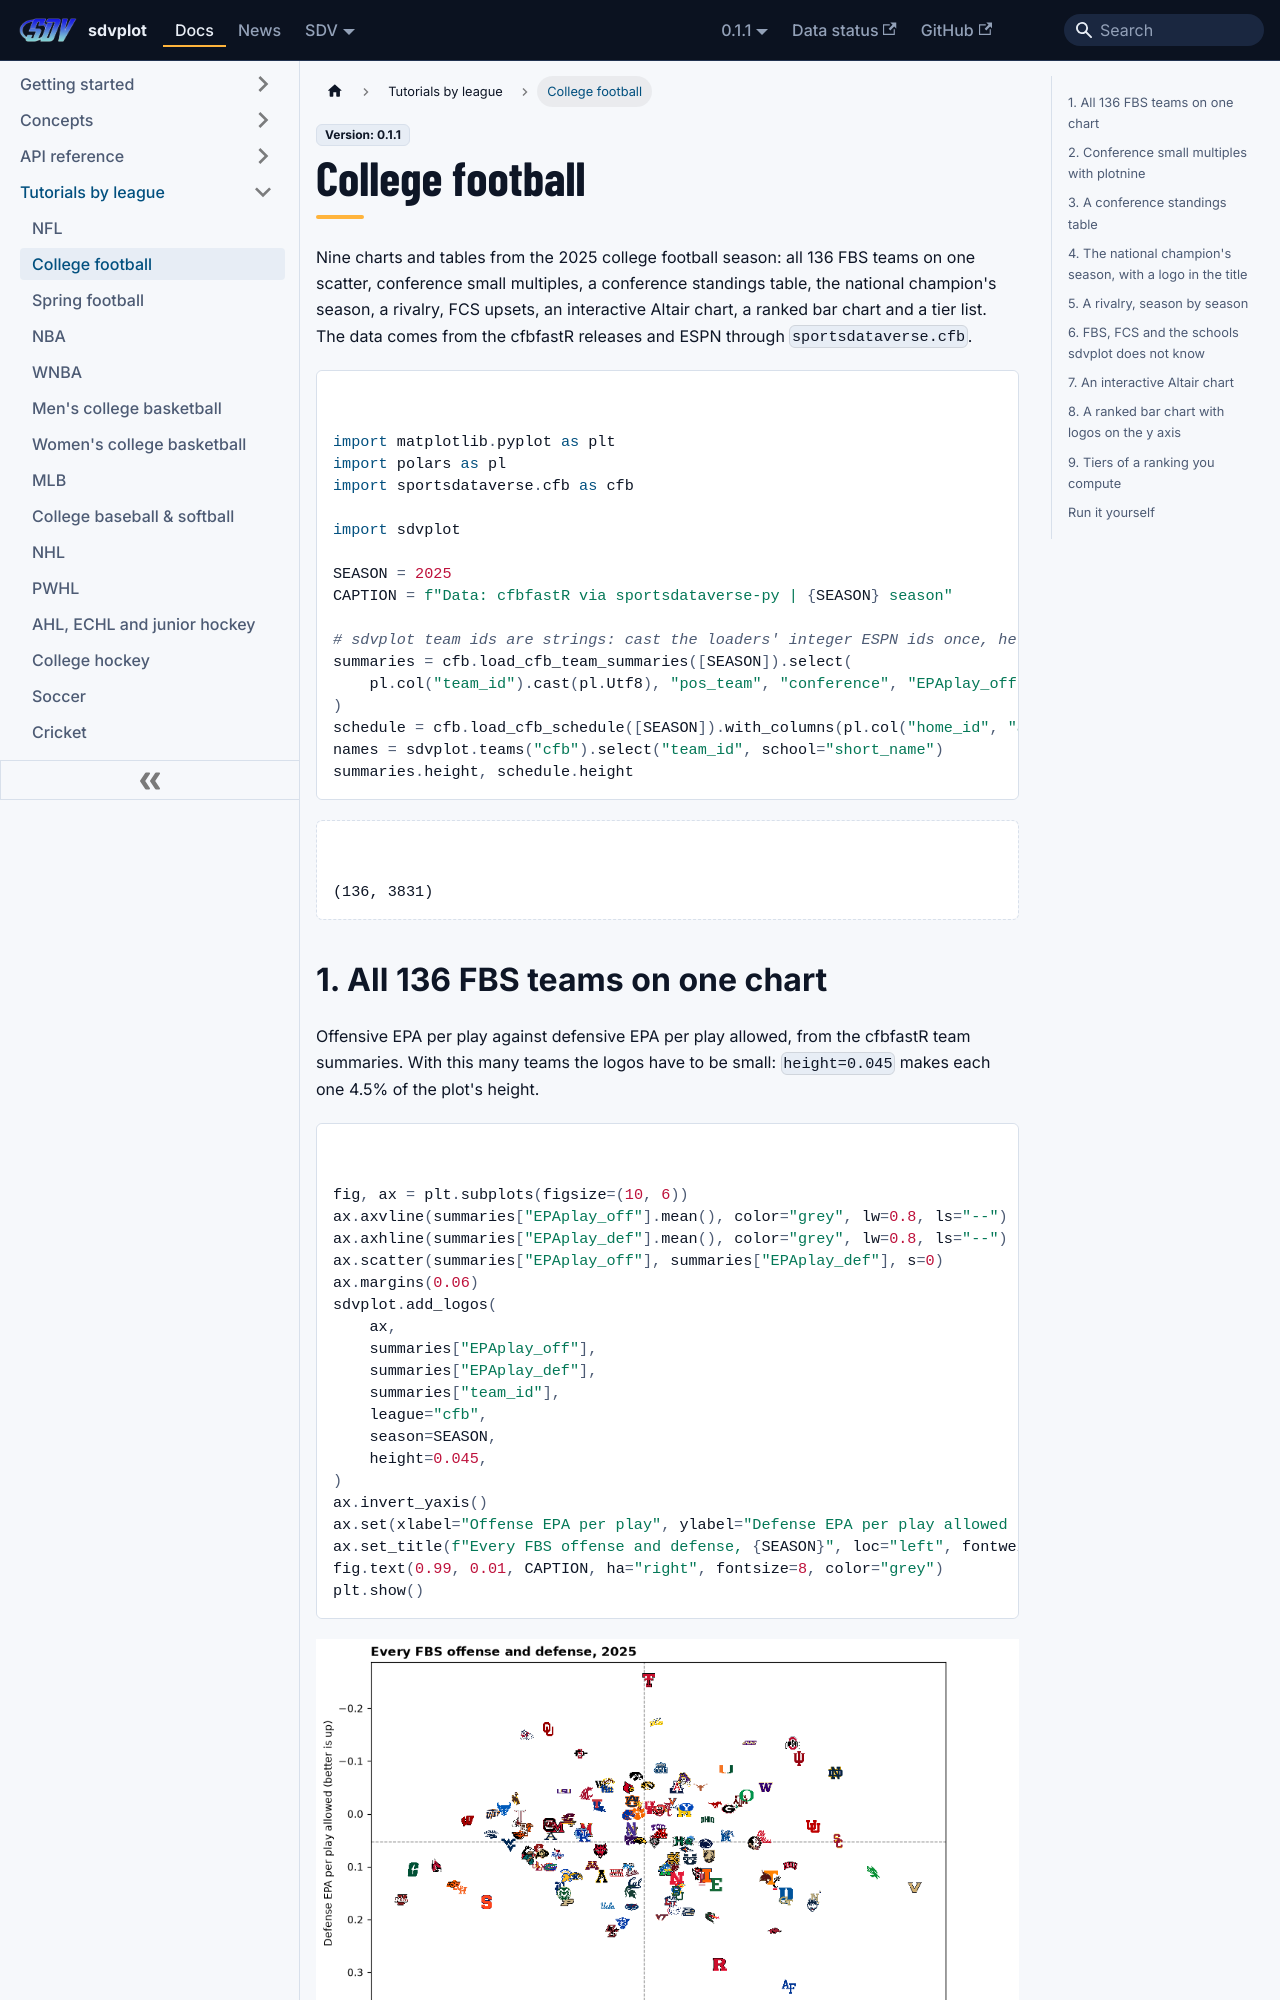

repository: sportsdataverse/sdvplot · page: docs/0.1.1/tutorials/leagues/cfb/index.html · generator: docusaurus

---
title: "College football tutorial"
sidebar_label: "College football"
sidebar_position: 11
description: "Nine college football charts and tables: 136 FBS logos, conferences, a rivalry, FCS upsets, tiers."
---

# College football

Nine charts and tables from the 2025 college football season: all 136 FBS teams on one scatter, conference small
multiples, a conference standings table, the national champion's season, a rivalry, FCS upsets, an interactive
Altair chart, a ranked bar chart and a tier list. The data comes from the cfbfastR releases and ESPN through
`sportsdataverse.cfb`.

```python
import matplotlib.pyplot as plt
import polars as pl
import sportsdataverse.cfb as cfb

import sdvplot

SEASON = 2025
CAPTION = f"Data: cfbfastR via sportsdataverse-py | {SEASON} season"

# sdvplot team ids are strings: cast the loaders' integer ESPN ids once, here
summaries = cfb.load_cfb_team_summaries([SEASON]).select(
    pl.col("team_id").cast(pl.Utf8), "pos_team", "conference", "EPAplay_off", "EPAplay_def"
)
schedule = cfb.load_cfb_schedule([SEASON]).with_columns(pl.col("home_id", "away_id").cast(pl.Utf8))
names = sdvplot.teams("cfb").select("team_id", school="short_name")
summaries.height, schedule.height
```

<div class="sdv-output">

```text
(136, 3831)
```

</div>
